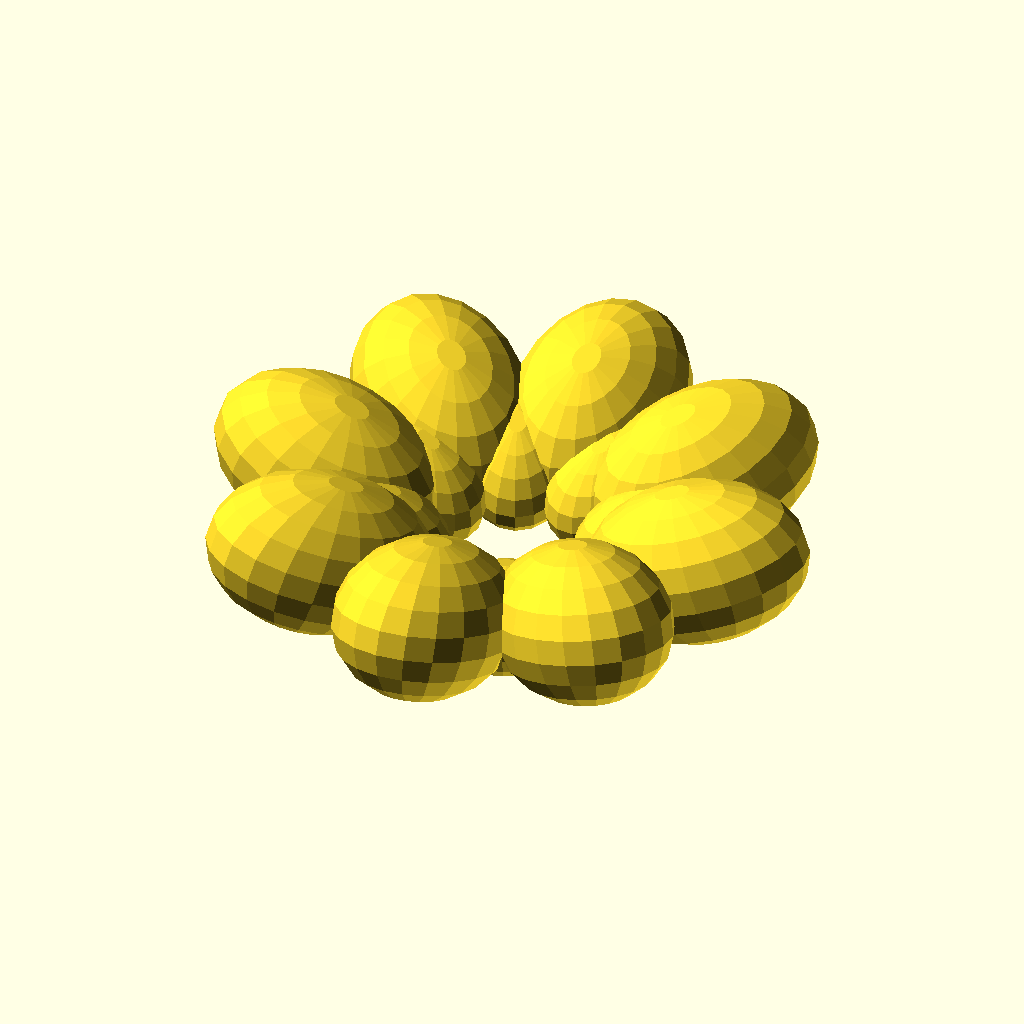
Cell 1 — every parameter at its default value.
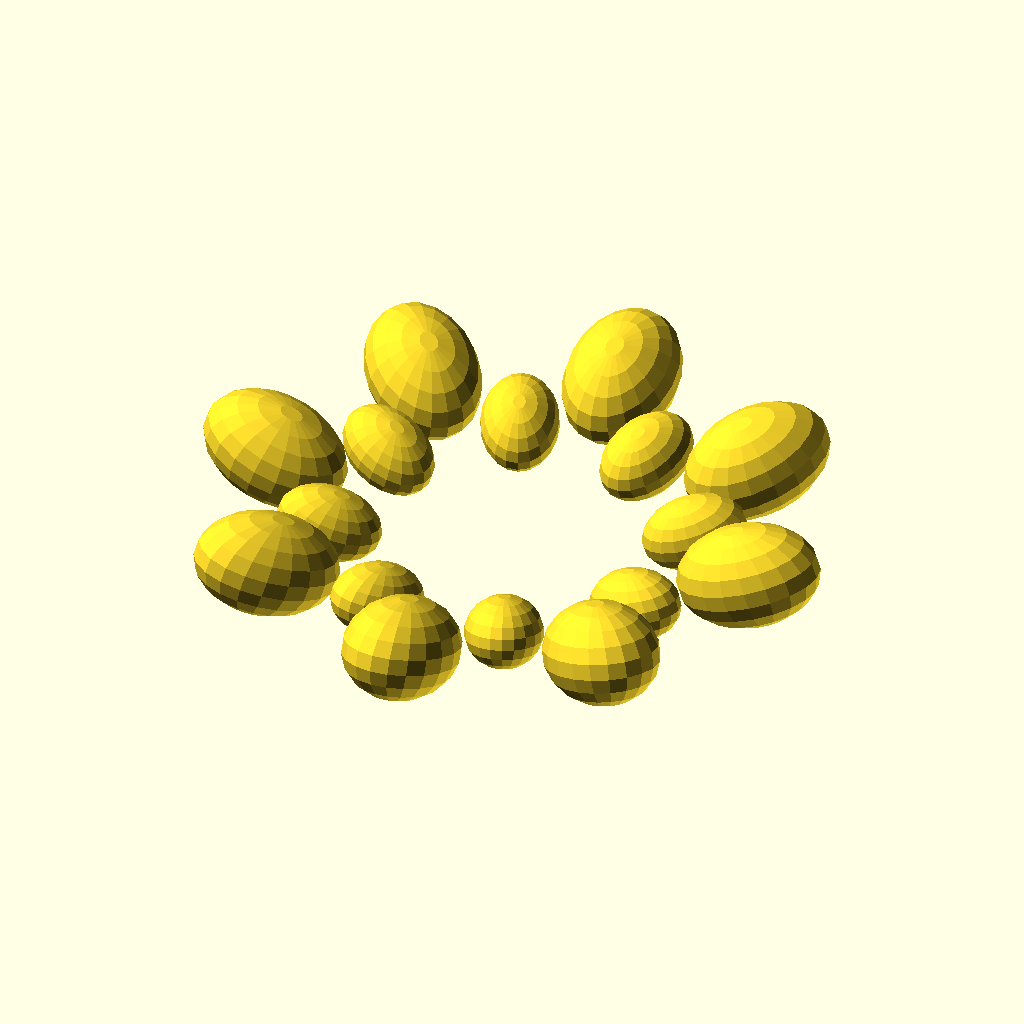
Cell 2 — fatradius set to 100, the other parameters unchanged.
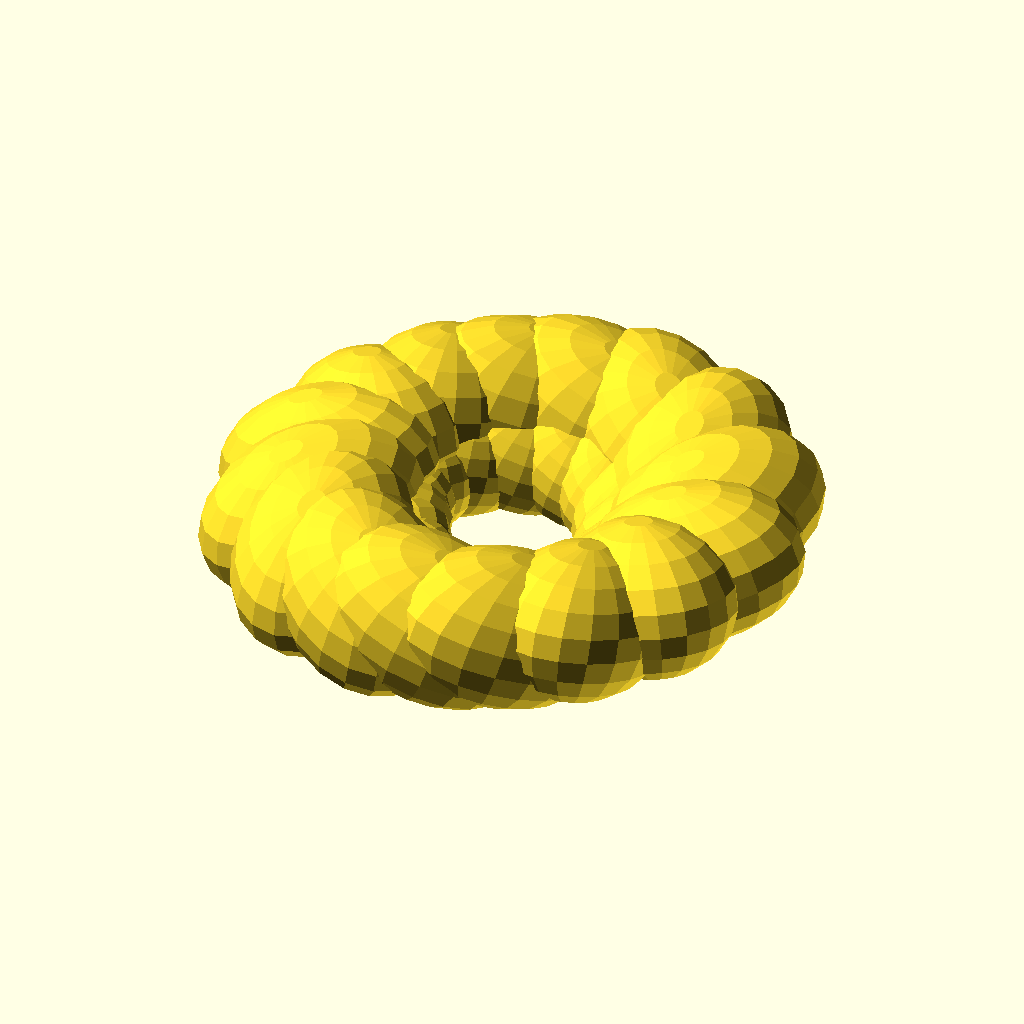
Cell 3 — num set to 16, the other parameters unchanged.
The same orthographic view direction (rotation 55°, 0°, 25°; colour scheme Cornfield) for every cell, with the view re-fitted per cell, so scale and position can differ between cells.
Source of the model, eggefat/eggefat.scad:
$fn = $preview ? 20 : 64;

// eggefat
// Roy Sigurd Karlsbakk <roy@karlsbakk.net>
// License: GPLv3 https://www.gnu.org/licenses/gpl-3.0.en.html

// not yet finished

// globals
fatradius=50;
num=8;

// modules
module egg(radius = 20) {
    rotate([0,-20,0]) {
        scale([1.5,1.1]) {
            sphere(radius);
        }
    }
}

module ring() {
    for (i=[1:num])  {
        translate([fatradius*cos(i*(360/num)),-fatradius*sin(i*(360/num)),0]) {
            rotate(-i*45) {
                egg(20);
            }
        }
    }
}

// main code
ring();
rotate(22.5) {
    scale([.7,.7,.7]) {
        translate([0,0,-10]) {
            ring();
        }
    }
}
Customizer parameters (derived from the source; name, type, default, range or options):
fatradius: number, default 50
num: number, default 8
